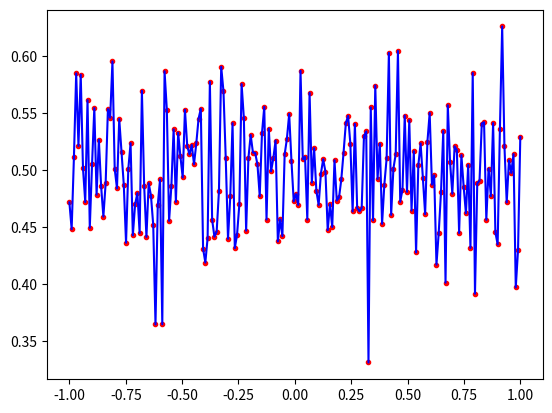

This figure's Python source:
#!/usr/bin/python
# -*- coding: utf-8 -*-
import numpy as np


def TIMpredict(N, mu, sig):

    # Return N draws from a normal distribution with mean mu and variance sig

    return np.random.normal(mu, sig, N)


if __name__ == '__main__':
    import matplotlib.pyplot as plt
    from numpy import linspace
    x = linspace(-1.0, 1.0, 200)
    z = TIMpredict(len(x), 0.5, .05)
    plt.plot(x, z, 'r.')
    plt.plot(x, z, 'b')
    plt.show()
